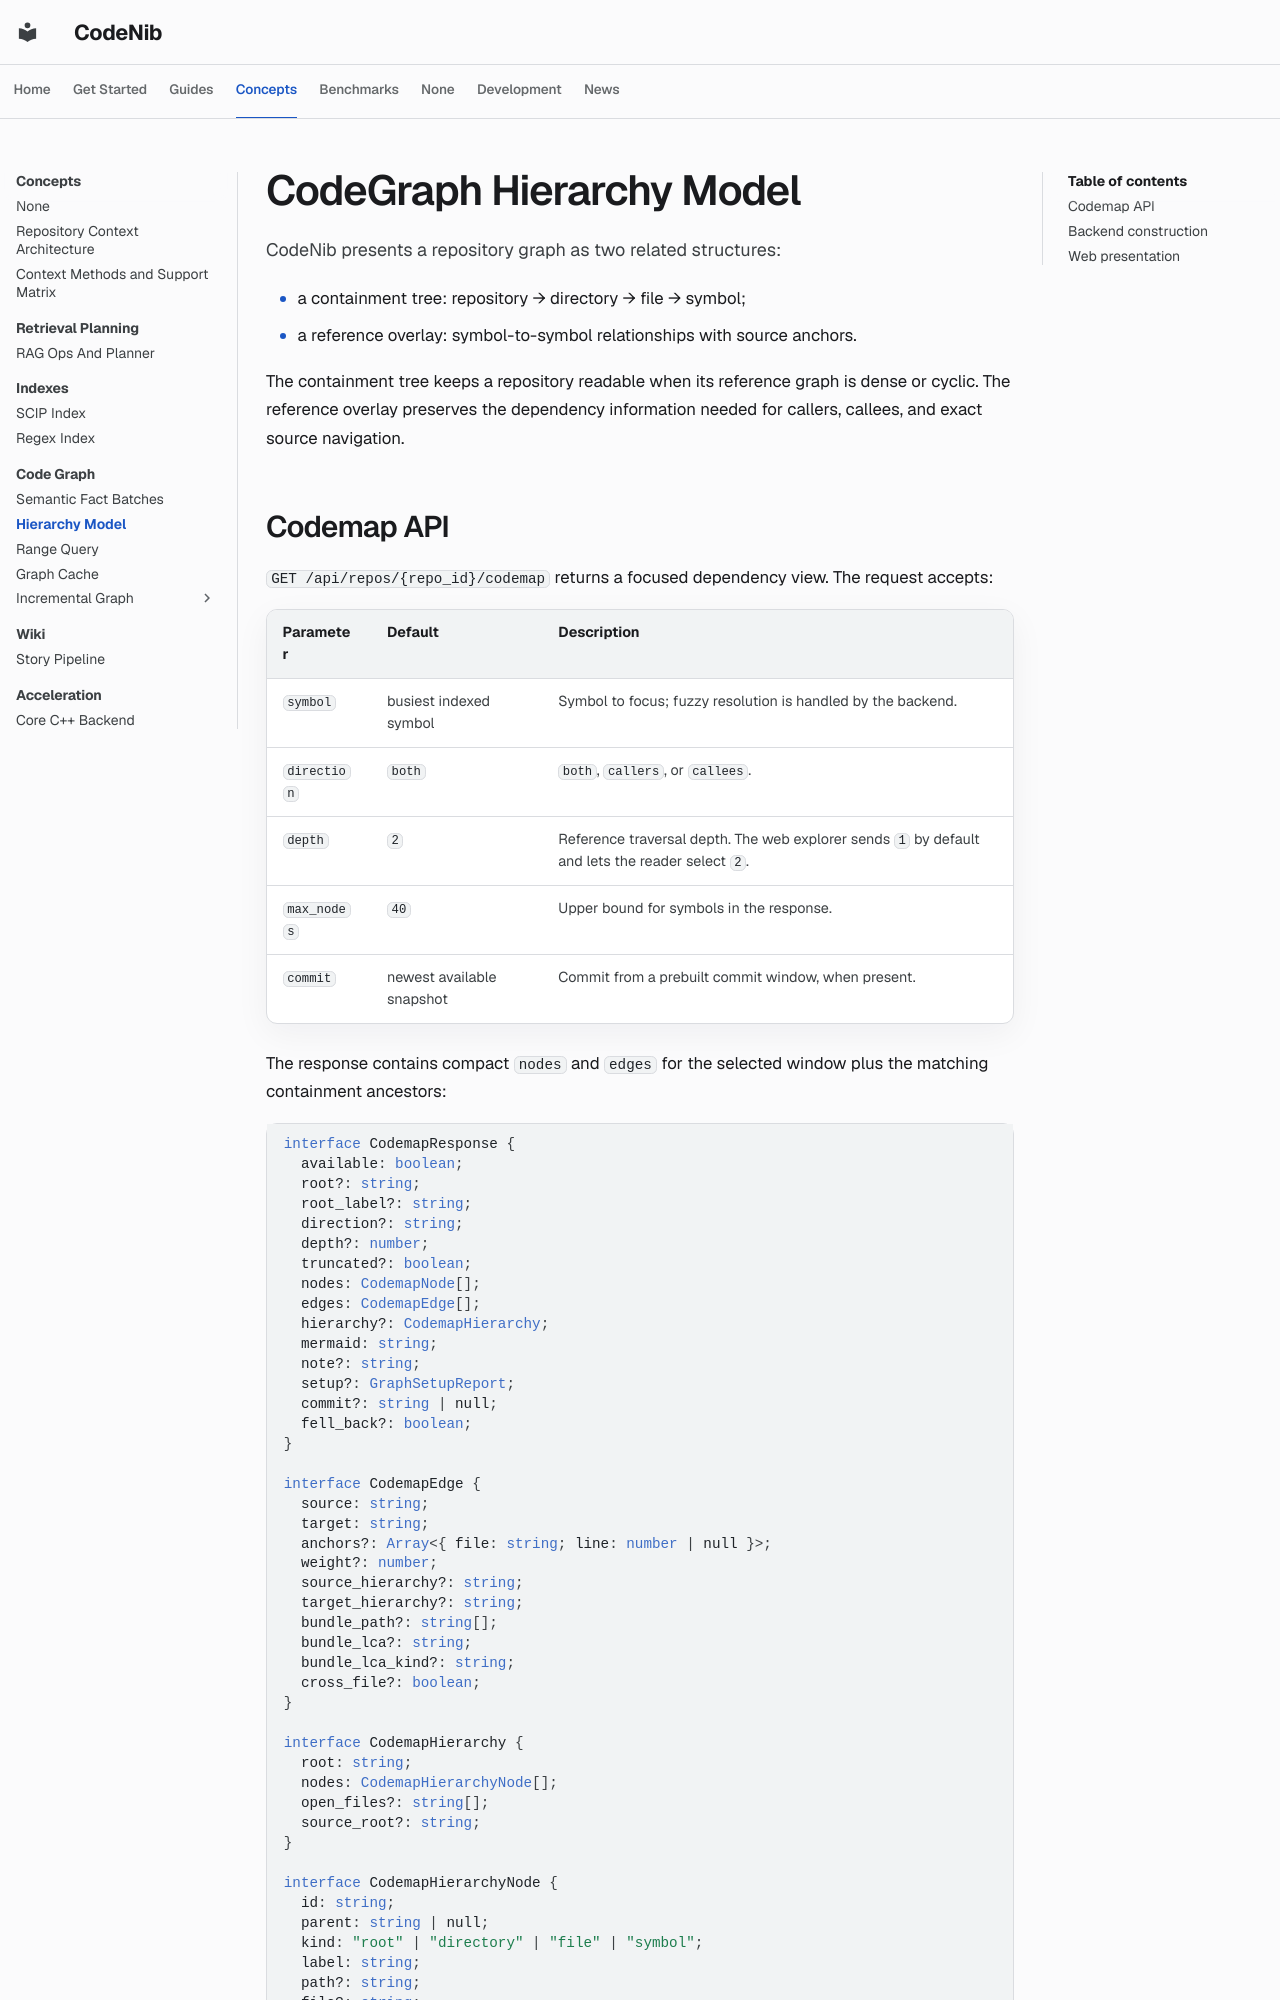

repository: sysevol-ai/CodeNib · page: codegraph_hierarchy_model/index.html · generator: mkdocs

<!--
SPDX-FileCopyrightText: 2025-2026 CodeNib Contributors

SPDX-License-Identifier: Apache-2.0
-->

# CodeGraph Hierarchy Model

CodeNib presents a repository graph as two related structures:

- a containment tree: repository → directory → file → symbol;
- a reference overlay: symbol-to-symbol relationships with source anchors.

The containment tree keeps a repository readable when its reference graph is
dense or cyclic. The reference overlay preserves the dependency information
needed for callers, callees, and exact source navigation.
